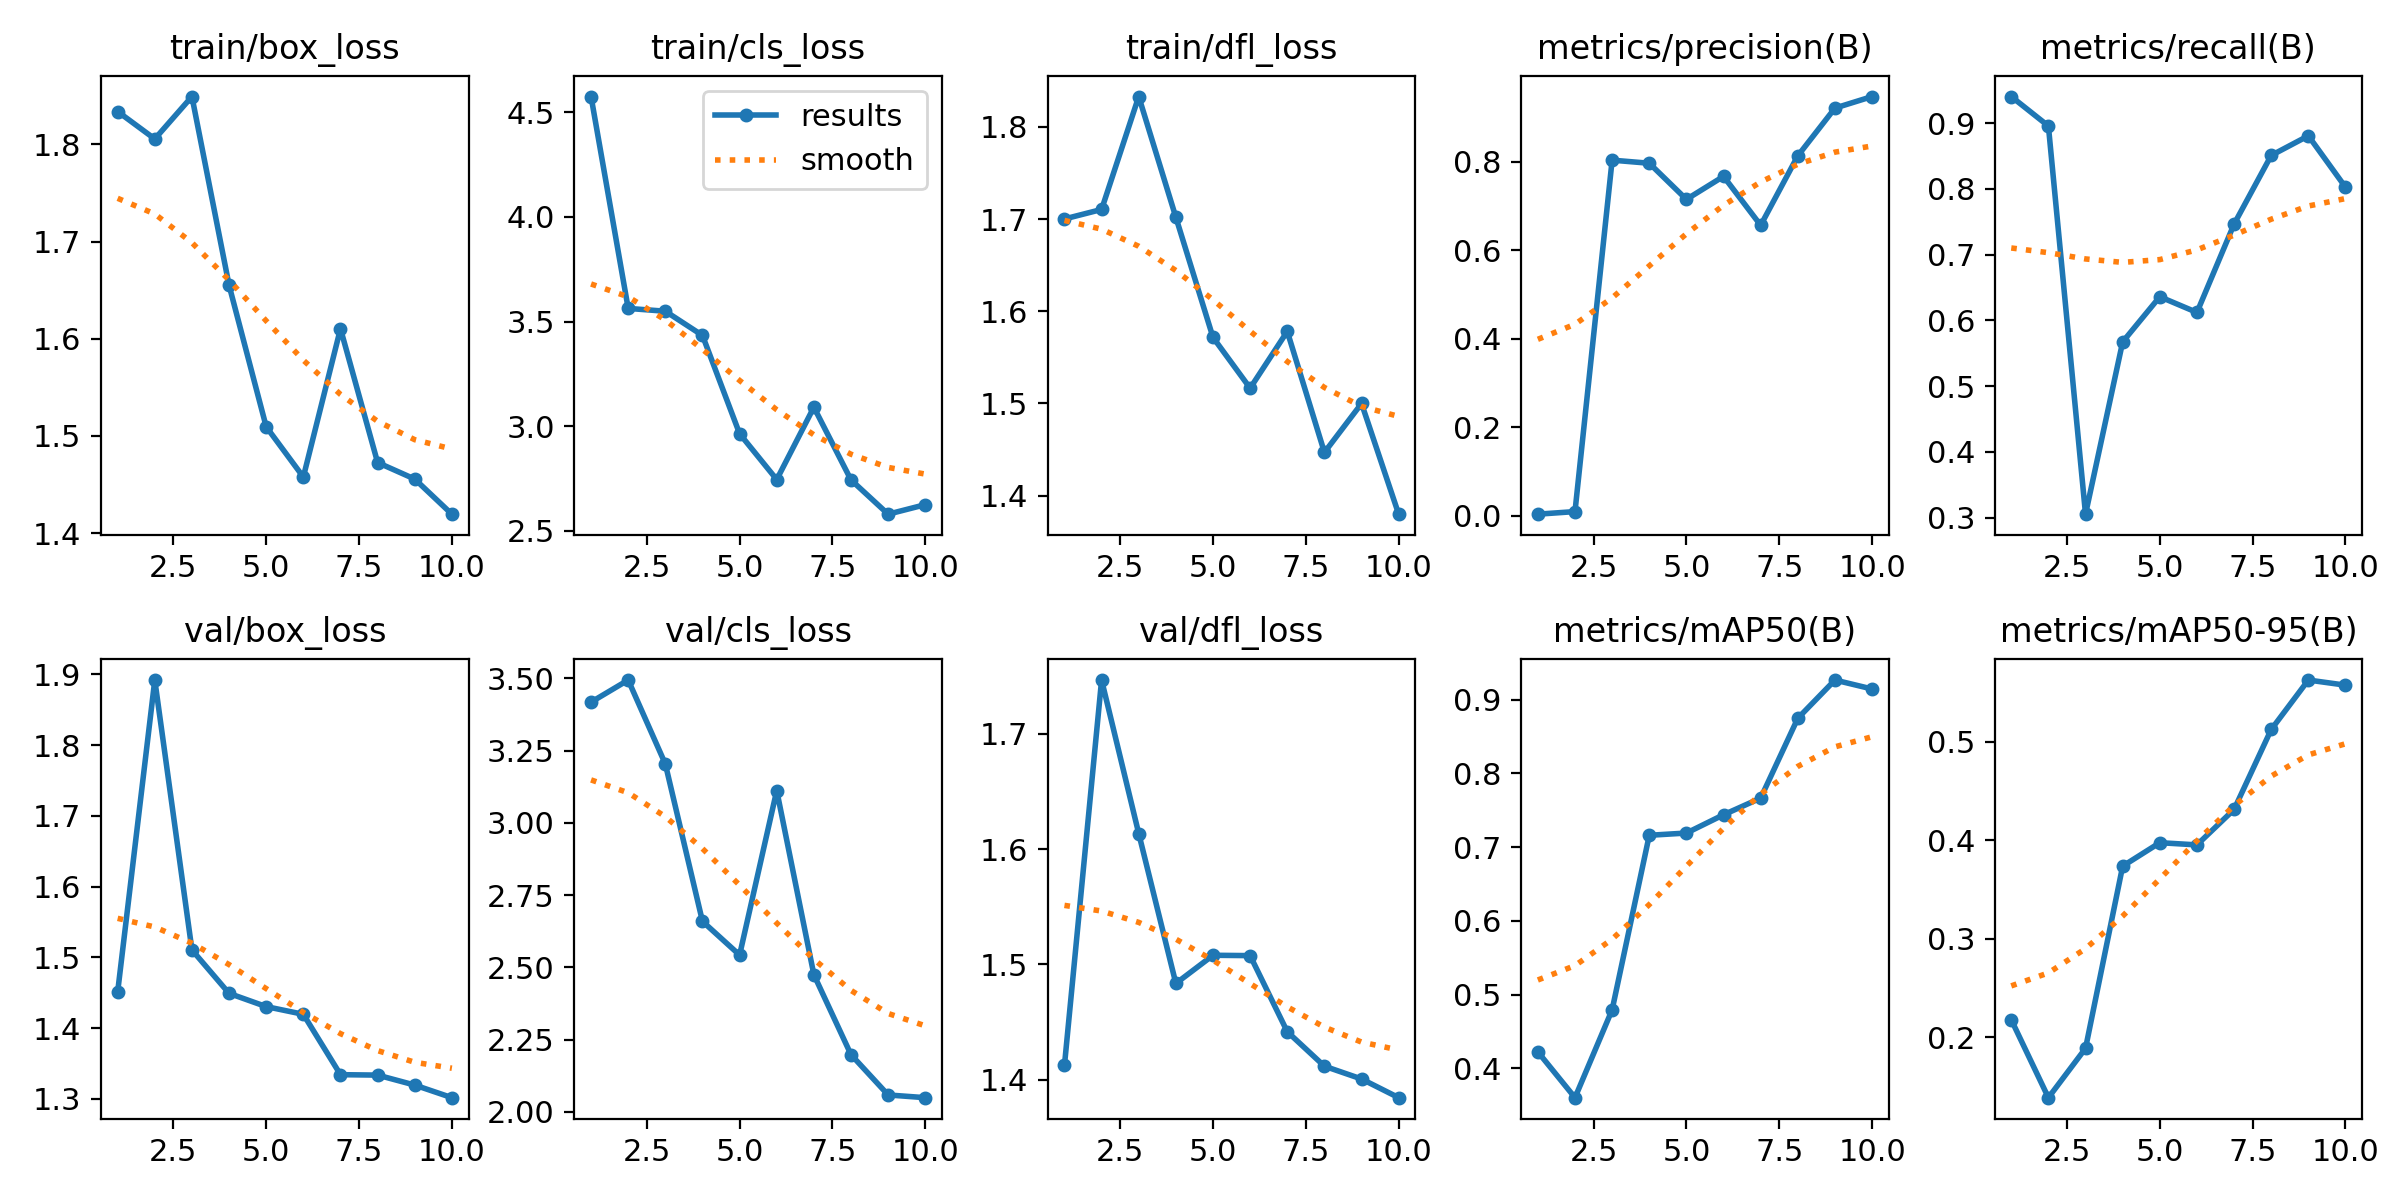

Source data for this figure (header and first rows):
epoch, train/box_loss, train/cls_loss, train/dfl_loss, metrics/precision(B), metrics/recall(B), metrics/mAP50(B), metrics/mAP50-95(B), val/box_loss, val/cls_loss, val/dfl_loss, lr/pg0, lr/pg1, lr/pg2
1, 1.834, 4.575, 1.7, 0.00328, 0.9403, 0.4223, 0.2175, 1.451, 3.418, 1.413, 0.00062, 0.00062, 0.00062
2, 1.806, 3.563, 1.71, 0.00913, 0.8955, 0.3602, 0.1384, 1.892, 3.494, 1.747, 0.001135, 0.001135, 0.001135
3, 1.849, 3.55, 1.833, 0.8034, 0.3051, 0.4794, 0.1885, 1.51, 3.204, 1.614, 0.001524, 0.001524, 0.001524
4, 1.655, 3.434, 1.702, 0.7964, 0.5672, 0.7161, 0.3736, 1.449, 2.659, 1.484, 0.001406, 0.001406, 0.001406
5, 1.51, 2.964, 1.572, 0.7147, 0.6358, 0.7192, 0.3974, 1.43, 2.543, 1.508, 0.001208, 0.001208, 0.001208
6, 1.458, 2.745, 1.516, 0.7668, 0.6119, 0.744, 0.3952, 1.419, 3.112, 1.508, 0.00101, 0.00101, 0.00101
7, 1.61, 3.091, 1.578, 0.6561, 0.7463, 0.7666, 0.4312, 1.334, 2.475, 1.442, 0.000812, 0.000812, 0.000812
8, 1.473, 2.744, 1.447, 0.8132, 0.8508, 0.8749, 0.5124, 1.333, 2.198, 1.412, 0.000614, 0.000614, 0.000614
9, 1.456, 2.58, 1.5, 0.9211, 0.8806, 0.9267, 0.5627, 1.319, 2.059, 1.401, 0.000416, 0.000416, 0.000416
10, 1.42, 2.626, 1.38, 0.9471, 0.8024, 0.9146, 0.5575, 1.302, 2.049, 1.385, 0.000218, 0.000218, 0.000218
